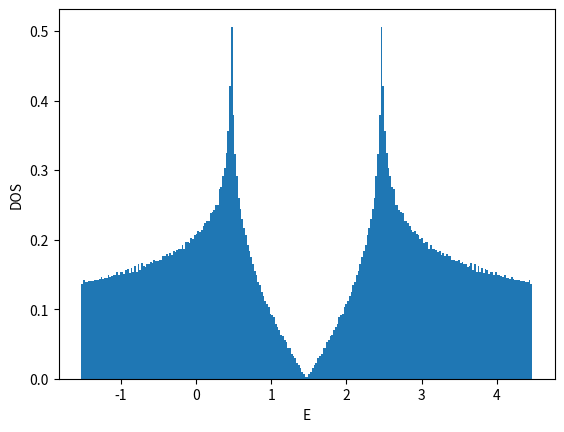

Here is the Python script that generated this plot:
#!/usr/bin/env python

# coding:utf-8
from __future__ import print_function
import numpy as np

import matplotlib
matplotlib.use('Agg')
import matplotlib.pyplot as plt

def ene(orb,kx,ky):
    enecmplx = -(1.0 + np.exp(-1j*kx) + np.exp(-1j*ky))
    ene = np.abs(enecmplx)
    sign = 1.0-2.0*orb
    return sign*ene

def calc_k_ene(Lorb,Lx,Ly,BCx,BCy):
    if BCx == 'AP' or BCx == 'antiperiodic':
        xshift = 0.5
    elif BCx == 'P' or BCx == 'periodic':
        xshift = 0.0
    else:
        xshift = 0.0
    if BCy == 'AP' or BCy == 'antiperiodic':
        yshift = 0.5
    elif BCy == 'P' or BCy == 'periodic':
        yshift = 0.0
    else:
        yshift = 0.0
    list_kx = np.array([2.0*np.pi*((x+xshift)/Lx-0.5) for x in range(Lx)])
    list_ky = np.array([2.0*np.pi*((y+yshift)/Ly-0.5) for y in range(Ly)])
    list_enekxky = np.array([ene(orb,kx,ky) for ky in list_ky for kx in list_kx for orb in range(Lorb)])
    list_intkxky = np.array([Lorb*(Lx*y+x)+orb for y in range(Ly) for x in range(Lx) for orb in range(Lorb)])
    return list_enekxky, list_intkxky, xshift, yshift

def calc_shell_cond(Lorb,Lx,Ly,BCx,BCy,filling_numer,filling_denom):
    filling = float(filling_numer)/float(filling_denom)
    numel = Lx*Ly*Lorb*filling_numer//filling_denom
    list_enekxky, list_intkxky, xshift, yshift = calc_k_ene(Lorb,Lx,Ly,BCx,BCy)
    list_ind = np.argsort(list_enekxky)
    list_sorted_enekxky = list_enekxky[list_ind]
    list_sorted_intkxky = list_intkxky[list_ind]
    chemipo = 0.5*(list_sorted_enekxky[numel] + list_sorted_enekxky[numel-1])
    totene = np.sum(list_sorted_enekxky[:numel])
    gap = list_sorted_enekxky[numel] - list_sorted_enekxky[numel-1]
    if np.abs(gap)>1e-10:
        shellcond = 'closed'
    else:
        shellcond = 'open'
    return filling, numel, chemipo, totene, gap, shellcond, \
        list_sorted_enekxky, list_sorted_intkxky, xshift, yshift

def main():
    Lorb = 2
    BCx = 'P'
#    BCy = 'AP'
    BCy = 'P'
    filling_numer = 1
#    filling_denom = 2 # half fill
    filling_denom = 4 # quarter fill
    list_L = []
    list_enedens = []
    file = open("dat_2d_honeycomb",'w')
    file.write("# L filling(=n/2) BCx BCy num_electrons(=nup=ndown) chemi_potential ene ene_dens gap shell_cond\n")
    for L in range(2,50,2):
        Lx = L
        Ly = L
        filling, numel, chemipo, totene, gap, shellcond, \
            list_enekxky, list_intkxky, xshift, yshift = \
            calc_shell_cond(Lorb,Lx,Ly,BCx,BCy,filling_numer,filling_denom)
        list_L.append(L)
        list_enedens.append(totene/Lx/Ly/Lorb)
        file.write("{} {} {} {} {} {} {} {} {} {}\n".format(\
            L,filling,BCx,BCy,numel,chemipo,totene,totene/Lx/Ly/Lorb,gap,shellcond))
    file.close()

    list_L = np.array(list_L)
    list_enedens = np.array(list_enedens)
    plt.xlabel("1/L^2")
    plt.ylabel("E/L^2/Lorb")
    plt.plot(1.0/list_L**2,list_enedens,color='blue',marker='o',markerfacecolor='white')
    plt.savefig("fig_2d_honeycomb_enedens.png")
    plt.cla()
    plt.clf()

    L = 30
#    L = 32
    Lx = L
    Ly = L
    filling, numel, chemipo, totene, gap, shellcond, \
        list_enekxky, list_intkxky, xshift, yshift = \
        calc_shell_cond(Lorb,Lx,Ly,BCx,BCy,filling_numer,filling_denom)
    list_intorb = list_intkxky%Lorb
    list_intkx = (list_intkxky//Lorb)%Lx
    list_intky = (list_intkxky//Lorb)//Lx
    list_kx = (list_intkx.astype(np.float64)+xshift)/Lx-0.5
    list_ky = (list_intky.astype(np.float64)+yshift)/Ly-0.5
    plt.xlabel("kx/pi")
    plt.ylabel("ky/pi")
    plt.xticks([-0.5,-0.25,0,0.25,0.5])
    plt.yticks([-0.5,-0.25,0,0.25,0.5])
    plt.xlim(-0.55,0.55)
    plt.ylim(-0.55,0.55)
## https://stackoverflow.com/questions/17990845/how-to-equalize-the-scales-of-x-axis-and-y-axis-in-python-matplotlib
#    plt.axis('equal')
    plt.gca().set_aspect('equal',adjustable='box')
    plt.plot(list_kx,list_ky,color='blue',marker='o',\
        markerfacecolor='white',linestyle='None')
    if numel > Lx*Ly:
        plt.plot(list_kx[Lx*Ly:numel],list_ky[Lx*Ly:numel],color='blue',marker='o',\
            markerfacecolor='blue',linestyle='None')
    else:
        plt.plot(list_kx[:numel],list_ky[:numel],color='blue',marker='o',\
            markerfacecolor='blue',linestyle='None')
    plt.savefig("fig_2d_honeycomb_fermisurface.png")
    plt.cla()
    plt.clf()

    L = 2**9
    Lx = L
    Ly = L
    nbins = L//2
    filling, numel, chemipo, totene, gap, shellcond, \
        list_enekxky, list_intkxky, xshift, yshift = \
        calc_shell_cond(Lorb,Lx,Ly,BCx,BCy,filling_numer,filling_denom)
    plt.xlabel("E")
    plt.ylabel("DOS")
    plt.hist(list_enekxky-chemipo,bins=nbins,density=True)
    plt.savefig("fig_2d_honeycomb_dos.png")

if __name__ == "__main__":
    main()
